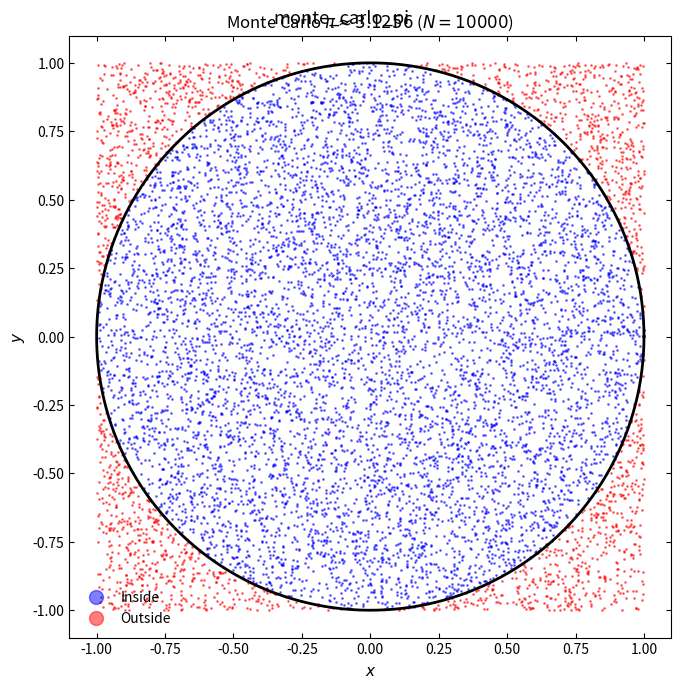
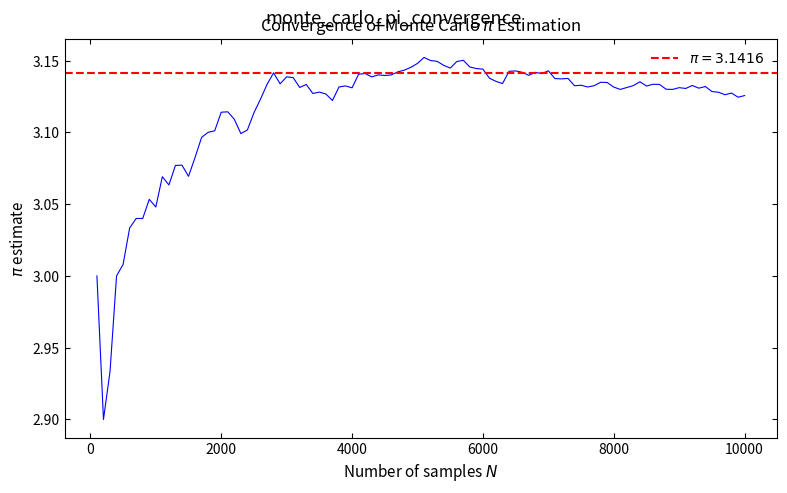

Python code for these plots, in order:
import numpy as np
import matplotlib.pyplot as plt

plt.rcParams.update({
    'savefig.dpi': 300, 'figure.figsize': (6.4, 4.0), 'font.size': 11,
    'axes.titlesize': 12, 'axes.labelsize': 11, 'xtick.labelsize': 10,
    'ytick.labelsize': 10, 'legend.fontsize': 10, 'xtick.direction': 'in',
    'ytick.direction': 'in', 'xtick.top': True, 'ytick.right': True,
    'axes.linewidth': 0.8, 'lines.linewidth': 1.5, 'lines.markersize': 5,
    'axes.grid': False, 'axes.unicode_minus': False,
})


rng = np.random.default_rng(42)
N = 10000
x = rng.uniform(-1, 1, N)
y = rng.uniform(-1, 1, N)
inside = x ** 2 + y ** 2 <= 1
pi_estimate = 4 * np.sum(inside) / N
print(f"pi estimate: {pi_estimate:.4f} (error: {abs(pi_estimate - np.pi):.4f})")

# --- 图1：散点图 ---
fig, ax = plt.subplots(figsize=(7, 7))
ax.scatter(x[inside], y[inside], s=1, c='blue', alpha=0.5, label='Inside')
ax.scatter(x[~inside], y[~inside], s=1, c='red', alpha=0.5, label='Outside')
theta = np.linspace(0, 2 * np.pi, 200)
ax.plot(np.cos(theta), np.sin(theta), 'k-', linewidth=2)
ax.set_xlabel('$x$')
ax.set_ylabel('$y$')
ax.set_title(f'Monte Carlo $\\pi \\approx {pi_estimate:.4f}$ ($N = {N}$)')
ax.set_aspect('equal')
ax.legend(markerscale=10, frameon=False)
plt.tight_layout()
plt.suptitle('monte_carlo_pi')

# --- 图2：收敛 ---
N_conv = np.arange(100, N + 1, 100)
pi_convergence = 4 * np.cumsum(inside) / np.arange(1, N + 1)
pi_convergence = pi_convergence[99::100]
fig, ax = plt.subplots(figsize=(8, 5))
ax.plot(N_conv, pi_convergence, 'b-', linewidth=0.8)
ax.axhline(np.pi, color='red', linestyle='--', linewidth=1.5, label=f'$\\pi = {np.pi:.4f}$')
ax.set_xlabel('Number of samples $N$')
ax.set_ylabel(r'$\pi$ estimate')
ax.set_title('Convergence of Monte Carlo $\\pi$ Estimation')
ax.legend(frameon=False)
plt.tight_layout()
plt.suptitle('monte_carlo_pi_convergence')

print("05_monte_carlo_pi.py done")

plt.show()
